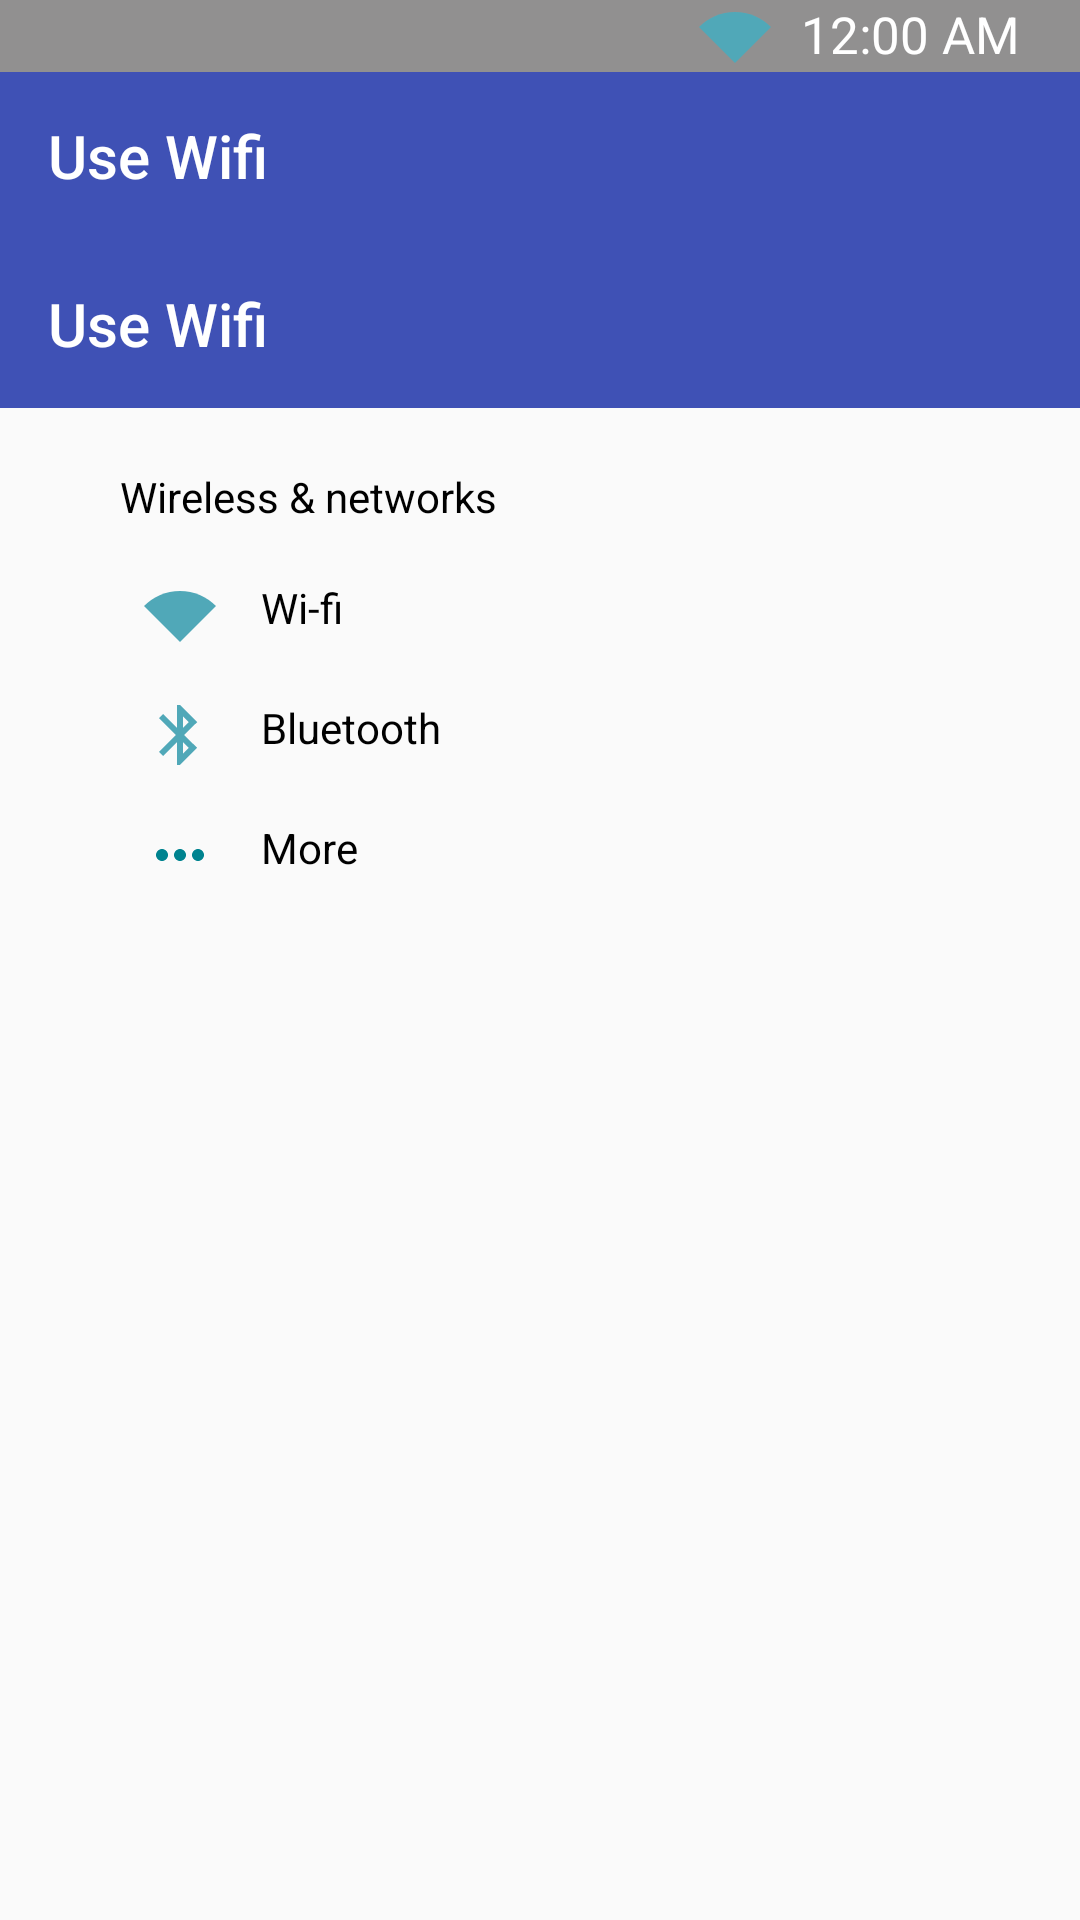

Here is an Android app screen rendered from its layout file. Give the layout XML and the strings, colors and styles it references.
<!-- AndroidManifest.xml: application theme Theme.Basic_launcher. -->
<!-- res/layout/activity_settings_list.xml -->
<?xml version="1.0" encoding="utf-8"?>
<ScrollView xmlns:android="http://schemas.android.com/apk/res/android"
    xmlns:app="http://schemas.android.com/apk/res-auto"
    xmlns:tools="http://schemas.android.com/tools"
    android:layout_width="match_parent"
    android:layout_height="match_parent"
    tools:context=".Settings_List">
    <RelativeLayout
        android:layout_width="match_parent"
        android:layout_height="match_parent">
        <LinearLayout
            android:layout_width="match_parent"
            android:layout_height="match_parent"
            android:orientation="vertical">
    <include
        android:id="@+id/StatusBarSettingList"
        layout="@layout/status_bar"
        android:layout_width="match_parent"
        android:layout_height="wrap_content" />
            <androidx.appcompat.widget.Toolbar
                android:id="@+id/ToolBar1"
                android:layout_width="match_parent"
                android:layout_height="wrap_content"
                android:layout_below="@+id/StatusBarSettingList"
                android:background="#3F51B5"
                app:title="Use Wifi"
                app:titleTextColor="@color/white"
                />


            <LinearLayout
        android:layout_width="match_parent"
        android:layout_height="match_parent"
        android:orientation="vertical"
        android:layout_below="@id/StatusBarSettingList"
        android:layout_marginTop="20dp"
        android:layout_marginStart="40dp"
        android:layout_marginEnd="40dp"
        >

        <TextView
            android:id="@+id/textView"
            android:layout_width="match_parent"
            android:layout_height="wrap_content"
            android:text="Wireless &amp; networks"
            android:textColor="@color/black"/>

        <TextView
            android:id="@+id/TvWifi"
            android:layout_width="match_parent"
            android:layout_height="wrap_content"
            android:layout_marginTop="10dp"
            android:drawableStart="@drawable/wifi"
            android:drawablePadding="15dp"
            android:padding="8dp"
            android:text="Wi-fi"
            android:textColor="@color/black" />


        <TextView
            android:id="@+id/tvBluetooth"
            android:layout_width="match_parent"
            android:layout_height="wrap_content"
            android:text="Bluetooth"
            android:textColor="@color/black"
            android:drawableStart="@drawable/bluetooth"
            android:drawablePadding="15dp"
            android:padding="8dp"/>
        <TextView
            android:id="@+id/tvMore"
            android:layout_width="match_parent"
            android:layout_height="wrap_content"
            android:text="More"
            android:textColor="@color/black"
            android:drawableStart="@drawable/more_option"
            android:drawablePadding="15dp"
            android:padding="8dp"/>

    </LinearLayout>
        </LinearLayout>
    </RelativeLayout>
</ScrollView>
<!-- res/layout/status_bar.xml (included above) -->
<?xml version="1.0" encoding="utf-8"?>
<RelativeLayout xmlns:android="http://schemas.android.com/apk/res/android"
    xmlns:app="http://schemas.android.com/apk/res-auto"
    android:layout_width="match_parent"
    android:layout_height="match_parent"
    android:theme="@style/AppTheme.Wallpaper">

    <HorizontalScrollView
        android:id="@+id/HorizontalScroll"
        android:layout_width="match_parent"
        android:layout_height="wrap_content"
        app:layout_constraintEnd_toEndOf="parent"
        app:layout_constraintTop_toTopOf="parent"
        android:background="#919090"
        app:layout_constraintStart_toStartOf="parent">

        <LinearLayout
            android:layout_width="wrap_content"
            android:layout_height="wrap_content"
            android:layout_gravity="end"
            android:layout_marginEnd="20dp"
            android:orientation="horizontal">

            <ImageView
                android:id="@+id/WifiIcon"
                android:layout_width="wrap_content"
                android:layout_height="wrap_content"
                android:paddingEnd="10dp"
                android:paddingStart="10dp"
                android:src="@drawable/wifi" />

            <TextView
                android:id="@+id/TvTime"
                android:layout_width="wrap_content"
                android:layout_height="wrap_content"
                android:layout_alignParentEnd="true"
                android:inputType="time"
                android:textColor="@color/black" />

            <DigitalClock
                android:id="@+id/DtClock"
                android:layout_width="wrap_content"
                android:layout_height="wrap_content"
                android:layout_alignParentEnd="true"
                android:gravity="center"
                android:textColor="@color/white"
                android:textSize="17sp" />
            
            
            
            
            
            
        </LinearLayout>
    </HorizontalScrollView>
    <androidx.appcompat.widget.Toolbar
        android:id="@+id/ToolBar"
        android:layout_width="match_parent"
        android:layout_height="wrap_content"
        android:layout_below="@+id/HorizontalScroll"
        android:background="#3F51B5"
        app:title="Use Wifi"
        app:titleTextColor="@color/white"
        />

</RelativeLayout>
<!-- resources referenced by this layout -->
<resources>
  <!-- drawable bluetooth (drawable) -->
  <vector android:height="24dp" android:tint="#50A8B8"
      android:viewportHeight="24" android:viewportWidth="24"
      android:width="24dp" xmlns:android="http://schemas.android.com/apk/res/android">
      <path android:fillColor="@android:color/white" android:pathData="M17.71,7.71L12,2h-1v7.59L6.41,5 5,6.41 10.59,12 5,17.59 6.41,19 11,14.41L11,22h1l5.71,-5.71 -4.3,-4.29 4.3,-4.29zM13,5.83l1.88,1.88L13,9.59L13,5.83zM14.88,16.29L13,18.17v-3.76l1.88,1.88z"/>
  </vector>
  <!-- drawable more_option (drawable) -->
  <vector android:height="24dp" android:tint="#00838F"
      android:viewportHeight="24" android:viewportWidth="24"
      android:width="24dp" xmlns:android="http://schemas.android.com/apk/res/android">
      <path android:fillColor="@android:color/white" android:pathData="M6,10c-1.1,0 -2,0.9 -2,2s0.9,2 2,2 2,-0.9 2,-2 -0.9,-2 -2,-2zM18,10c-1.1,0 -2,0.9 -2,2s0.9,2 2,2 2,-0.9 2,-2 -0.9,-2 -2,-2zM12,10c-1.1,0 -2,0.9 -2,2s0.9,2 2,2 2,-0.9 2,-2 -0.9,-2 -2,-2z"/>
  </vector>
  <!-- drawable wifi (drawable) -->
  <vector android:height="24dp" android:tint="#50A8B8"
      android:viewportHeight="24" android:viewportWidth="24"
      android:width="24dp" xmlns:android="http://schemas.android.com/apk/res/android">
      <path android:fillColor="@android:color/white" android:pathData="M12,4C7.31,4 3.07,5.9 0,8.98L12,21L24,8.98C20.93,5.9 16.69,4 12,4z"/>
  </vector>
  <style name="AppTheme.Wallpaper" parent="@style/Theme.AppCompat.Light.NoActionBar">
          <item name="android:windowBackground">@android:color/transparent</item>
          <item name="android:windowFullscreen">true</item>
          <item name="android:windowShowWallpaper">true</item>
          <item name="android:navigationBarColor">#686262</item>
          <item name="colorPrimaryDark">#686262</item>
      </style>
  <style name="Theme.Basic_launcher." parent="Theme.AppCompat.DayNight.DarkActionBar">
          <item name="colorPrimary">#1E1E1E</item>
          <item name="colorPrimaryVariant">@color/white</item>
          <item name="colorOnPrimary">#00838F</item>
          <item name="colorAccent">#DD2F2F</item>
      </style>
  <!-- not gathered from this repository: default colours our renderer supplied (Android Studio template values) -->
  <color name="black">#FF000000</color>
  <color name="white">#FFFFFFFF</color>
</resources>
